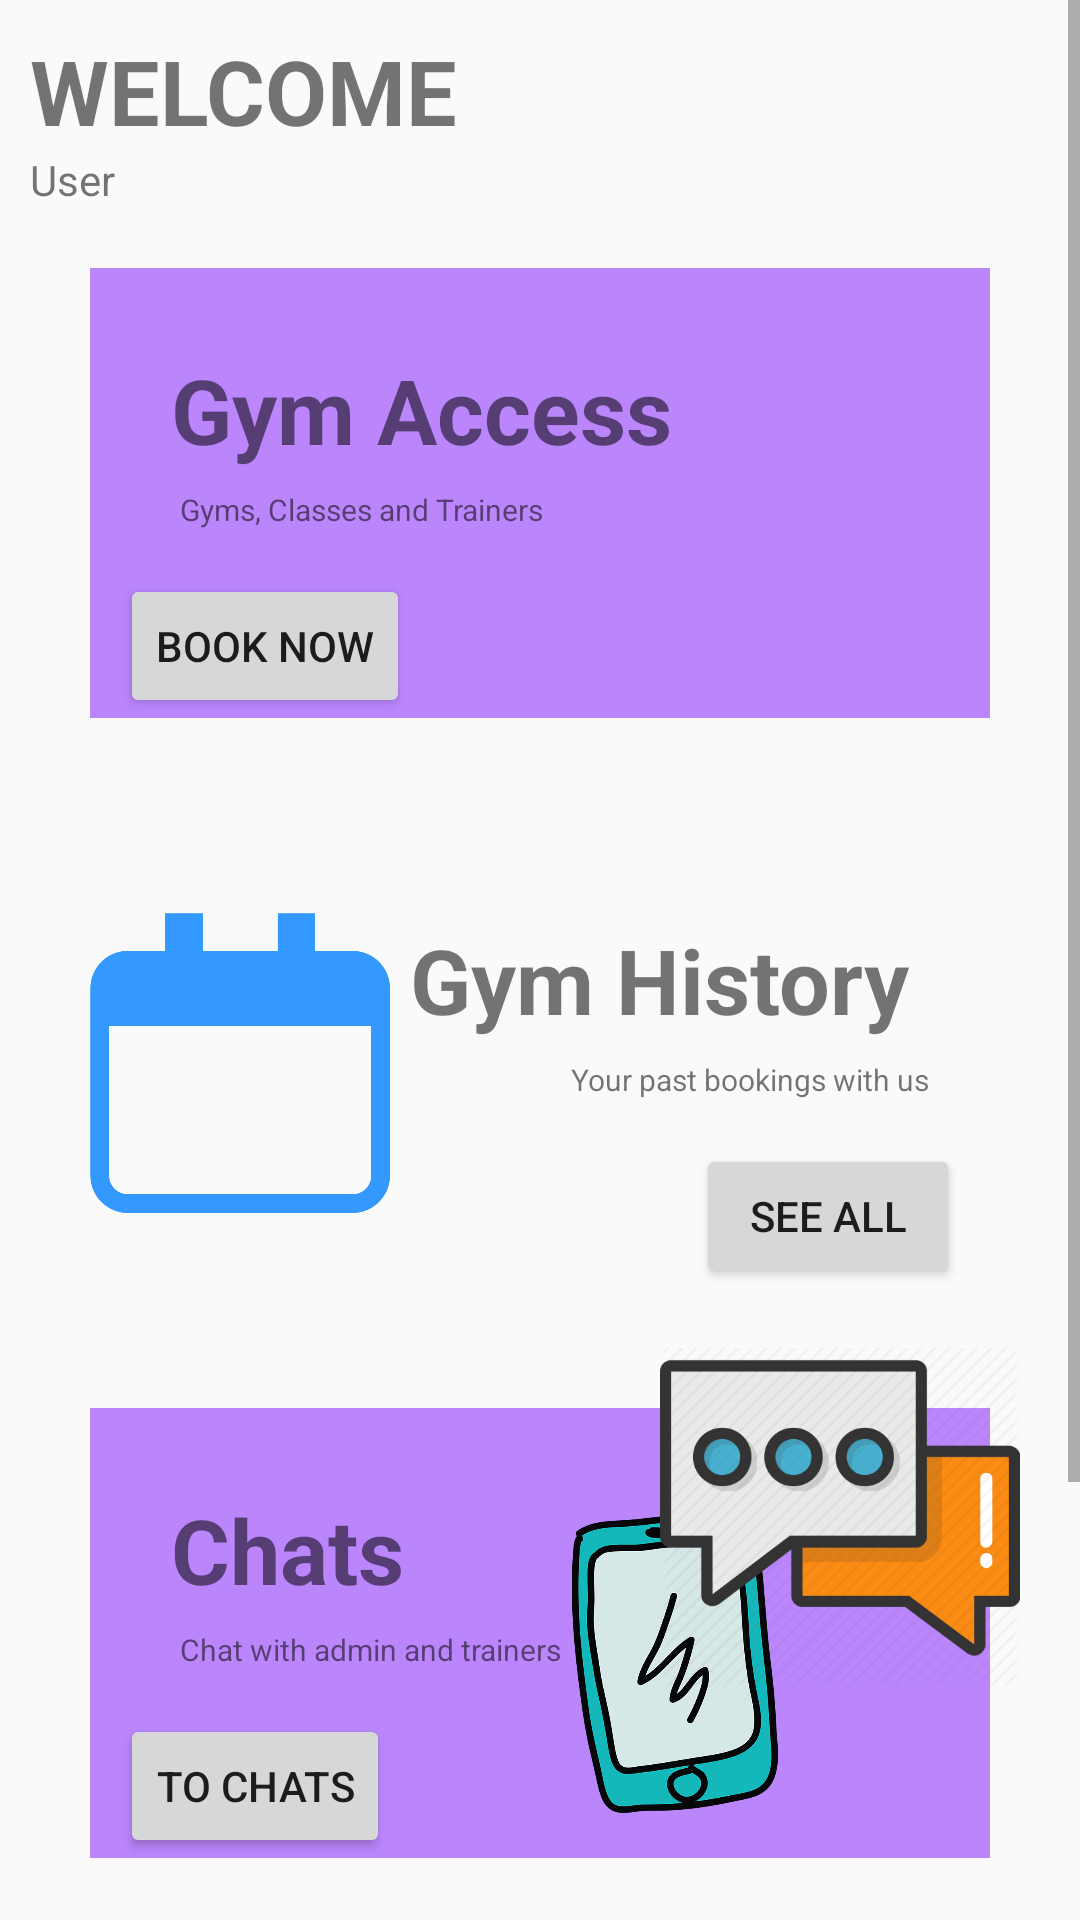

Reconstruct the res/layout file that produces this screen, plus the resources it refers to.
<!-- AndroidManifest.xml: application theme Theme.GymBooker -->
<!-- res/layout/activity_user_home.xml -->
<?xml version="1.0" encoding="utf-8"?>
<ScrollView xmlns:android="http://schemas.android.com/apk/res/android"
    xmlns:app="http://schemas.android.com/apk/res-auto"
    xmlns:tools="http://schemas.android.com/tools"
    android:layout_width="match_parent"
    android:layout_height="match_parent"
    tools:context=".UserHome">

    <LinearLayout
        android:layout_width="match_parent"
        android:layout_height="wrap_content"
        android:layout_margin="10dp"
        android:orientation="vertical">















        <TextView
            android:id="@+id/user_Welcome"
            android:layout_width="wrap_content"
            android:layout_height="wrap_content"
            android:text="Welcome"
            android:textSize="30sp"
            android:textAllCaps="true"
            android:textStyle="bold"/>

        <TextView
            android:id="@+id/actUser"
            android:layout_width="wrap_content"
            android:layout_height="wrap_content"
            android:text="User">

        </TextView>


        <RelativeLayout
            android:layout_width="match_parent"
            android:layout_height="190dp">

            <RelativeLayout
                android:layout_width="match_parent"
                android:layout_height="150dp"
                android:layout_marginStart="20dp"
                android:layout_marginTop="20dp"
                android:layout_marginEnd="20dp"
                android:layout_marginBottom="20dp"
                android:background="@color/purple_200">

                <TextView
                    android:id="@+id/act_tv_gymAccess"
                    android:layout_width="wrap_content"
                    android:layout_height="wrap_content"
                    android:padding="27dp"
                    android:text="Gym Access"
                    android:textSize="30sp"
                    android:textStyle="bold" />

                <TextView
                    android:id="@+id/act_gymAccess_des"
                    android:layout_width="wrap_content"
                    android:layout_height="wrap_content"
                    android:layout_alignBottom="@+id/act_tv_gymAccess"
                    android:layout_marginStart="30dp"
                    android:layout_marginBottom="7dp"
                    android:text="Gyms, Classes and Trainers"
                    android:textSize="10sp">

                </TextView>

                <Button
                    android:id="@+id/act_user_bookNow"
                    android:layout_width="wrap_content"
                    android:layout_height="wrap_content"
                    android:layout_alignParentBottom="true"
                    android:layout_marginStart="10dp"
                    android:text="Book Now">

                </Button>

            </RelativeLayout>

            <ImageView
                android:id="@+id/act_gymAccess_image"
                android:layout_width="137dp"
                android:layout_height="180dp"
                android:layout_alignParentRight="true"
                android:layout_marginTop="-17dp"
                android:src="@drawable/gym_access">

            </ImageView>

            </RelativeLayout>


        <RelativeLayout
            android:layout_width="match_parent"
            android:layout_height="190dp">

            <RelativeLayout
                android:layout_width="match_parent"
                android:layout_height="150dp"
                android:layout_marginStart="20dp"
                android:layout_marginTop="20dp"
                android:layout_marginEnd="20dp"
                android:layout_marginBottom="20dp">

                <ImageView
                    android:id="@+id/act_gymHistory_image"
                    android:layout_width="100dp"
                    android:layout_height="150dp"
                    android:src="@drawable/gym_history">

                </ImageView>

                <TextView
                    android:id="@+id/act_tv_gymHistory"
                    android:layout_width="wrap_content"
                    android:layout_height="wrap_content"
                    android:layout_alignParentRight="true"
                    android:padding="27dp"
                    android:text="Gym History"
                    android:textSize="30sp"
                    android:textStyle="bold" />

                <TextView
                    android:id="@+id/act_gym_userHistory_des"
                    android:layout_width="wrap_content"
                    android:layout_height="wrap_content"
                    android:layout_alignBottom="@+id/act_tv_gymHistory"
                    android:layout_alignParentRight="true"
                    android:layout_marginEnd="20dp"
                    android:layout_marginBottom="7dp"
                    android:text="Your past bookings with us"
                    android:textSize="10sp">

                </TextView>

                <Button
                    android:id="@+id/act_user_SeeAll"
                    android:layout_width="wrap_content"
                    android:layout_height="wrap_content"
                    android:layout_alignParentRight="true"
                    android:layout_alignParentBottom="true"
                    android:layout_marginEnd="10dp"
                    android:text="See All">

                </Button>

            </RelativeLayout>

        </RelativeLayout>


        <RelativeLayout
            android:layout_width="match_parent"
            android:layout_height="190dp">

            <RelativeLayout
                android:layout_width="match_parent"
                android:layout_height="150dp"
                android:layout_margin="20dp"
                android:background="@color/purple_200">

                <ImageView
                    android:id="@+id/act_gymPhone_image"
                    android:layout_width="70dp"
                    android:layout_height="100dp"
                    android:layout_alignParentRight="true"
                    android:layout_marginTop="35dp"
                    android:layout_marginRight="70dp"
                    android:src="@drawable/phone">

                </ImageView>

                <TextView
                    android:id="@+id/act_tv_Chats"
                    android:layout_width="wrap_content"
                    android:layout_height="wrap_content"
                    android:padding="27dp"
                    android:text="Chats"
                    android:textSize="30sp"
                    android:textStyle="bold" />

                <TextView
                    android:id="@+id/act_myProfile_des"
                    android:layout_width="wrap_content"
                    android:layout_height="wrap_content"
                    android:layout_alignBottom="@+id/act_tv_Chats"
                    android:layout_marginStart="30dp"
                    android:layout_marginBottom="7dp"
                    android:text="Chat with admin and trainers"
                    android:textSize="10sp">

                </TextView>

                <Button
                    android:id="@+id/act_user_toChats"
                    android:layout_width="wrap_content"
                    android:layout_height="wrap_content"
                    android:layout_alignParentBottom="true"
                    android:layout_marginStart="10dp"
                    android:text="To Chats">

                </Button>

            </RelativeLayout>

            <ImageView
                android:id="@+id/act_gym_userChat"
                android:layout_width="120dp"
                android:layout_height="160dp"
                android:layout_alignParentRight="true"
                android:layout_marginTop="-27dp"
                android:layout_marginRight="10dp"
                android:src="@drawable/chat">

            </ImageView>

        </RelativeLayout>


        <RelativeLayout
            android:layout_width="match_parent"
            android:layout_height="190dp">

            <RelativeLayout
                android:layout_width="match_parent"
                android:layout_height="150dp"
                android:layout_margin="20dp"
>

                <ImageView
                    android:id="@+id/act_gym_userProfile"
                    android:layout_width="100dp"
                    android:layout_height="150dp"
                    android:layout_marginStart="7dp"
                    android:src="@drawable/profile">

                </ImageView>

                <TextView
                    android:id="@+id/act_tv_userProfile"
                    android:layout_width="wrap_content"
                    android:layout_height="wrap_content"
                    android:layout_alignParentRight="true"
                    android:padding="27dp"
                    android:text="My Profile"
                    android:textSize="30sp"
                    android:textStyle="bold" />

                <TextView
                    android:id="@+id/act_userProfile_des"
                    android:layout_width="wrap_content"
                    android:layout_height="wrap_content"
                    android:layout_alignBottom="@+id/act_tv_userProfile"
                    android:layout_alignParentRight="true"
                    android:layout_marginEnd="20dp"
                    android:layout_marginBottom="7dp"
                    android:text="See your profile and update"
                    android:textSize="10sp">

                </TextView>

                <Button
                    android:id="@+id/act_user_toProfile"
                    android:layout_width="wrap_content"
                    android:layout_height="wrap_content"
                    android:layout_alignParentRight="true"
                    android:layout_alignParentBottom="true"
                    android:layout_marginEnd="10dp"
                    android:text="To Profile">

                </Button>

            </RelativeLayout>
        </RelativeLayout>

























    </LinearLayout>




</ScrollView>
<!-- resources referenced by this layout -->
<resources>
  <color name="purple_200">#FFBB86FC</color>
  <!-- drawable chat: png bitmap (drawable, 29507 bytes) -->
  <!-- drawable gym_history: png bitmap (drawable, 9049 bytes) -->
  <!-- drawable phone: png bitmap (drawable, 91394 bytes) -->
  <style name="Theme.GymBooker" parent="Theme.AppCompat.DayNight.DarkActionBar">
          
          <item name="colorPrimary">@color/blue</item>
          <item name="colorPrimaryVariant">@color/purple_700</item>
          <item name="colorOnPrimary">@color/white</item>
          
          <item name="colorSecondary">@color/teal_200</item>
          <item name="colorSecondaryVariant">@color/teal_700</item>
          <item name="colorOnSecondary">@color/black</item>
          
          <item name="android:statusBarColor" tools:targetApi="l">?attr/colorPrimaryVariant</item>
          
      </style>
  <color name="blue">#637DF6</color>
  <color name="purple_700">#FF3700B3</color>
  <color name="white">#FFFFFFFF</color>
  <color name="teal_200">#FF03DAC5</color>
  <color name="teal_700">#FF018786</color>
  <color name="black">#FF000000</color>
</resources>
